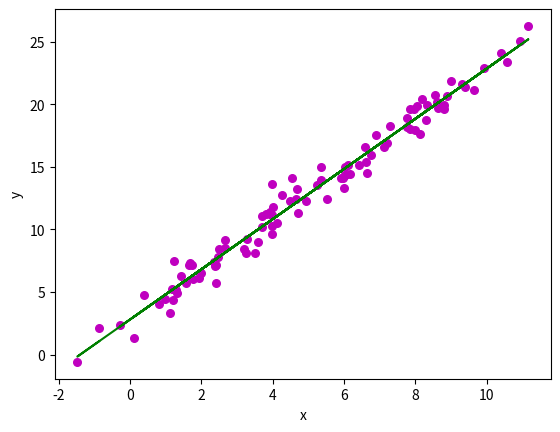

Python code for this plot:
import numpy as np 
import matplotlib.pyplot as plt 
  
def linear_regression(x, y): 
    """ this calculates the regression coefficients for a given x and y""" 
    n = np.size(x) # number of values
  
    # mean of x and y vector 
    m_x, m_y = np.mean(x), np.mean(y) # means of both
  
    # calculating cross-deviation and deviation about x 
    SS_xy = np.sum(y*x) - n*m_y*m_x # 
    SS_xx = np.sum(x*x) - n*m_x*m_x 
  
    # calculating regression coefficients 
    b_1 = SS_xy / SS_xx # there is an analytic answer so no need for any minimisation functions
    b_0 = m_y - b_1*m_x # with 15 mins effort you can rederive this
  
    return(b_0, b_1) # tuple bc doesn't change
  
def plot_regression_line(x, y, b): 
    """ plotting the actual points as scatter plot """
    plt.scatter(x, y, color = "m", 
               marker = "o", s = 30) 
  
    # predicted response vector 
    y_pred = b[0] + b[1]*x 
  
    # plotting the regression line 
    plt.plot(x, y_pred, color = "g") 
  
    # putting labels 
    plt.xlabel('x') 
    plt.ylabel('y') 
  
    # function to show plot 
    plt.show() 

# example

x = np.linspace(0,10,100)+np.random.randn(100)
y = 2*x + 3 + np.random.randn(100)
b = linear_regression(x,y)
plot_regression_line(x,y,b)